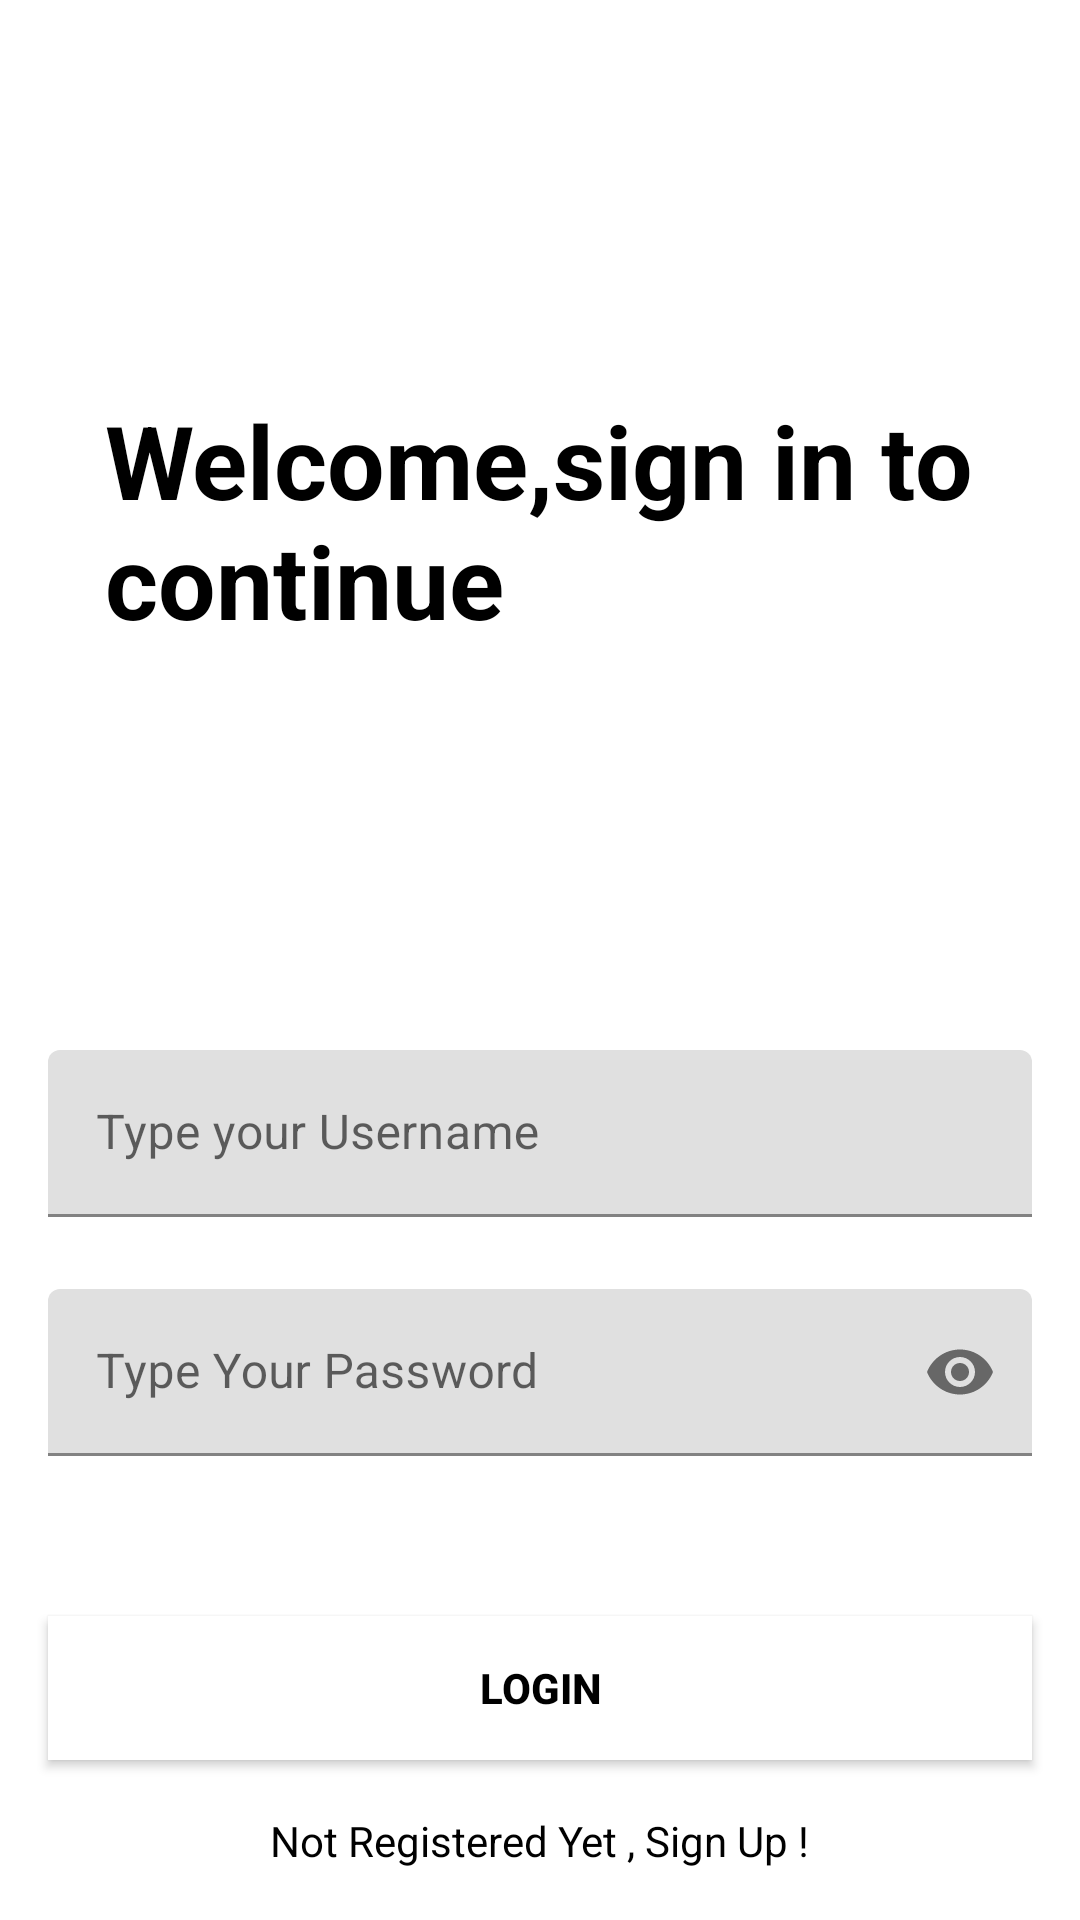

Write the Android layout XML for this screen, with the resource values it uses.
<!-- AndroidManifest.xml: application theme Theme.BIoTulding -->
<!-- res/layout/singin_activity.xml -->
<?xml version="1.0" encoding="utf-8"?>
<androidx.constraintlayout.widget.ConstraintLayout xmlns:android="http://schemas.android.com/apk/res/android"
    xmlns:app="http://schemas.android.com/apk/res-auto"
    android:layout_width="match_parent"
    android:layout_height="match_parent">

    <com.google.android.material.textfield.TextInputLayout
        android:id="@+id/emailLayout"
        android:layout_width="match_parent"
        android:layout_height="wrap_content"
        android:layout_marginHorizontal="16dp"
        android:layout_marginTop="350dp"
        app:boxStrokeColor="@color/black"
        app:hintTextColor="@color/black"
        app:layout_constraintEnd_toEndOf="parent"
        app:layout_constraintHorizontal_bias="0.5"
        app:layout_constraintStart_toStartOf="parent"
        app:layout_constraintTop_toTopOf="parent">

        <EditText
            android:id="@+id/username_text"
            android:layout_width="match_parent"
            android:layout_height="wrap_content"
            android:hint="Type your Username"
            android:inputType="textEmailAddress" />
    </com.google.android.material.textfield.TextInputLayout>

    <com.google.android.material.textfield.TextInputLayout
        android:id="@+id/passwordLayout"
        android:layout_width="match_parent"
        android:layout_height="wrap_content"
        android:layout_marginHorizontal="16dp"
        android:layout_marginTop="24dp"
        app:boxStrokeColor="@color/black"
        app:hintTextColor="@color/black"
        app:layout_constraintEnd_toEndOf="parent"
        app:layout_constraintHorizontal_bias="0.5"
        app:layout_constraintStart_toStartOf="parent"
        app:layout_constraintTop_toBottomOf="@id/emailLayout"
        app:passwordToggleEnabled="true">

        <EditText
            android:id="@+id/password_text"
            android:layout_width="match_parent"
            android:layout_height="wrap_content"
            android:hint="Type Your Password"
            android:inputType="textPassword" />
    </com.google.android.material.textfield.TextInputLayout>

    <androidx.appcompat.widget.AppCompatButton
        android:id="@+id/login_btn"
        android:layout_width="0dp"
        android:layout_height="wrap_content"
        android:layout_marginHorizontal="16dp"
        android:background="@color/white"
        android:text="LOGIN"
        android:textColor="@color/black"
        android:textStyle="bold"
        app:layout_constraintBottom_toBottomOf="parent"
        app:layout_constraintEnd_toEndOf="parent"
        app:layout_constraintHorizontal_bias="0.5"
        app:layout_constraintStart_toStartOf="parent"
        app:layout_constraintTop_toBottomOf="@+id/passwordLayout" />

    <TextView
        android:id="@+id/sign_up_text"
        android:layout_width="wrap_content"
        android:layout_height="wrap_content"
        android:text="Not Registered Yet , Sign Up !"
        android:textColor="@color/black"
        app:layout_constraintBottom_toBottomOf="parent"
        app:layout_constraintEnd_toEndOf="parent"
        app:layout_constraintHorizontal_bias="0.5"
        app:layout_constraintStart_toStartOf="parent"
        app:layout_constraintTop_toBottomOf="@+id/login_btn" />

    <TextView
        android:id="@+id/SignIn_textview"
        android:layout_width="wrap_content"
        android:layout_height="wrap_content"
        android:includeFontPadding="false"
        android:padding="35dp"
        android:text="Welcome,sign in to continue"
        android:textAppearance="@style/TextAppearance.AppCompat.Large"
        android:textColor="@color/black"
        android:textSize="34sp"
        android:textStyle="bold"
        app:layout_constraintBottom_toTopOf="@+id/emailLayout"
        app:layout_constraintEnd_toEndOf="parent"
        app:layout_constraintStart_toStartOf="parent"
        app:layout_constraintTop_toTopOf="parent" />
    <FrameLayout
        android:id="@+id/frameLayout"
        android:layout_width="match_parent"
        android:layout_height="match_parent"/>
</androidx.constraintlayout.widget.ConstraintLayout>
<!-- resources referenced by this layout -->
<resources>
  <color name="black">#FF000000</color>
  <color name="white">#FFFFFFFF</color>
  <style name="Theme.BIoTulding" parent="Theme.MaterialComponents.DayNight.DarkActionBar">
          
          <item name="colorPrimary">@color/purple_500</item>
          <item name="colorPrimaryVariant">@color/purple_700</item>
          <item name="colorOnPrimary">@color/white</item>
          
          <item name="colorSecondary">@color/teal_200</item>
          <item name="colorSecondaryVariant">@color/teal_700</item>
          <item name="colorOnSecondary">@color/black</item>
          
          <item name="android:statusBarColor" tools:targetApi="l">?attr/colorPrimaryVariant</item>
          
      </style>
  <color name="purple_500">#FF6200EE</color>
  <color name="purple_700">#FF3700B3</color>
  <color name="teal_200">#FF03DAC5</color>
  <color name="teal_700">#FF018786</color>
</resources>
